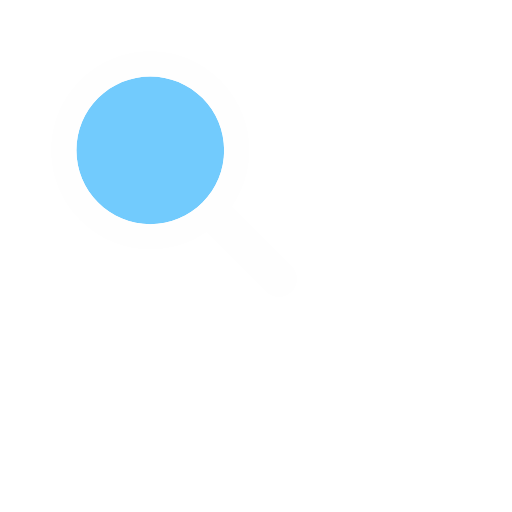
t = 0.00 s
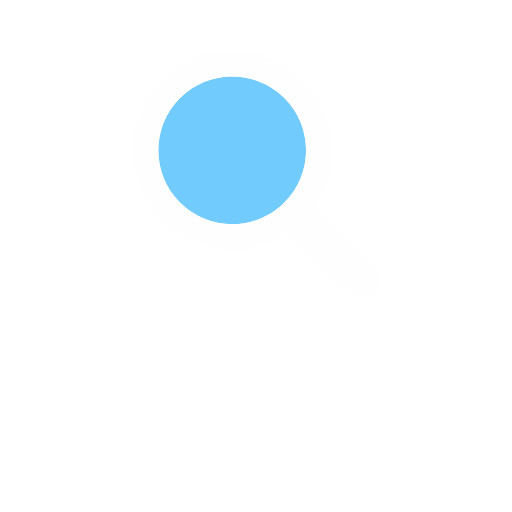
t = 0.17 s
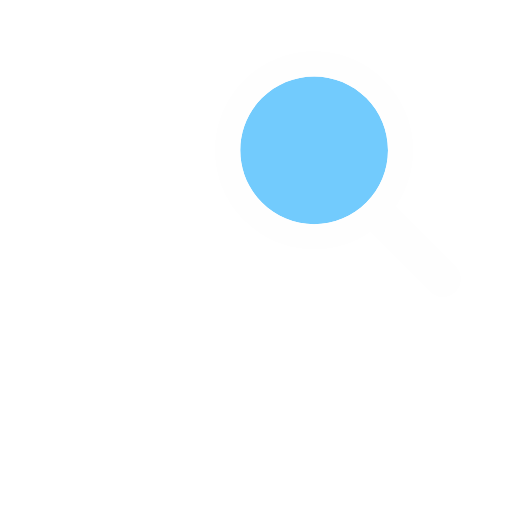
t = 0.33 s
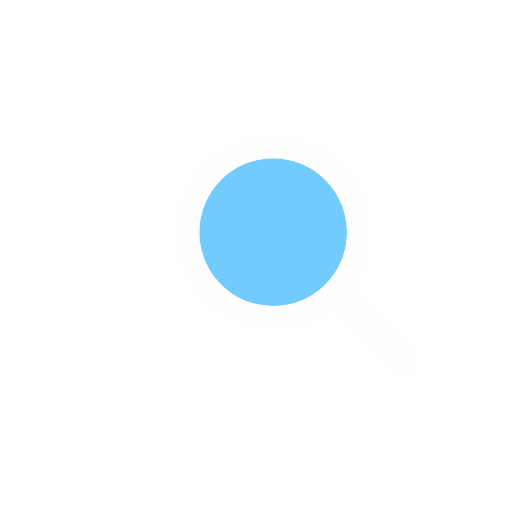
t = 0.50 s
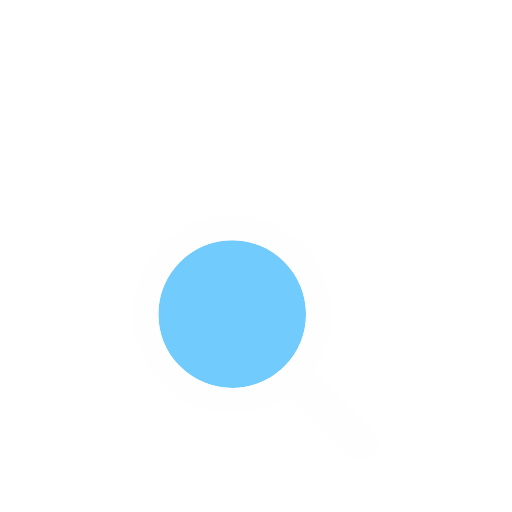
t = 0.66 s
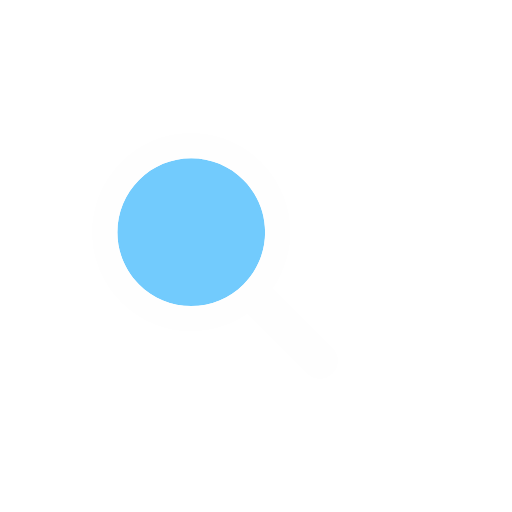
t = 0.83 s

The animated SVG that drew these frames (rendered in a browser with its animation timeline set to each time). Animation: 1 SMIL element (animateTransform=1); one cycle of 1.00 s, repeats indefinitely.

<svg xmlns="http://www.w3.org/2000/svg" xmlns:xlink="http://www.w3.org/1999/xlink" style="margin: auto; background: transparent; display: block;" width="200px" height="200px" viewBox="0 0 100 100" preserveAspectRatio="xMidYMid">
<g transform="translate(50 50)">
  <g transform="scale(0.8)">
    <g transform="translate(-50 -50)">
      <g>
        <animateTransform attributeName="transform" type="translate" repeatCount="indefinite" dur="1s" values="-20 -20;20 -20;0 20;-20 -20" keyTimes="0;0.33;0.66;1"></animateTransform>
        <path fill="#72cbfd" d="M44.19 26.158c-4.817 0-9.345 1.876-12.751 5.282c-3.406 3.406-5.282 7.934-5.282 12.751 c0 4.817 1.876 9.345 5.282 12.751c3.406 3.406 7.934 5.282 12.751 5.282s9.345-1.876 12.751-5.282 c3.406-3.406 5.282-7.934 5.282-12.751c0-4.817-1.876-9.345-5.282-12.751C53.536 28.033 49.007 26.158 44.19 26.158z"></path>
        <path fill="#fefefe" d="M78.712 72.492L67.593 61.373l-3.475-3.475c1.621-2.352 2.779-4.926 3.475-7.596c1.044-4.008 1.044-8.23 0-12.238 c-1.048-4.022-3.146-7.827-6.297-10.979C56.572 22.362 50.381 20 44.19 20C38 20 31.809 22.362 27.085 27.085 c-9.447 9.447-9.447 24.763 0 34.21C31.809 66.019 38 68.381 44.19 68.381c4.798 0 9.593-1.425 13.708-4.262l9.695 9.695 l4.899 4.899C73.351 79.571 74.476 80 75.602 80s2.251-0.429 3.11-1.288C80.429 76.994 80.429 74.209 78.712 72.492z M56.942 56.942 c-3.406 3.406-7.934 5.282-12.751 5.282s-9.345-1.876-12.751-5.282c-3.406-3.406-5.282-7.934-5.282-12.751 c0-4.817 1.876-9.345 5.282-12.751c3.406-3.406 7.934-5.282 12.751-5.282c4.817 0 9.345 1.876 12.751 5.282 c3.406 3.406 5.282 7.934 5.282 12.751C62.223 49.007 60.347 53.536 56.942 56.942z"></path>
      </g>
    </g>
  </g>
</g>
</svg>